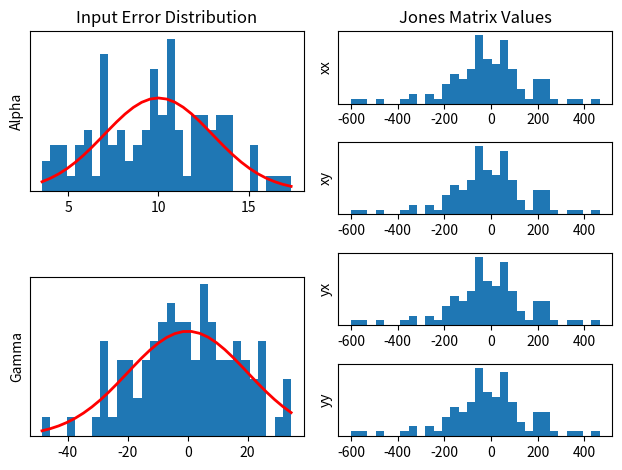

Here is the Python script that generated this plot:
import matplotlib.pyplot as plt
import numpy as np

# establish number of test cases
agN = 100
jN = agN

alphaMu = 10.0
alphaSigma = 3.0

gammaMu = 0
gammaSigma = 20


# create array of alpha test case values according to gaussian distribution
alpha = np.random.normal(alphaMu, alphaSigma, agN)

# graph distribution of alpha
plt.subplot(2, 2, 1)
aCount, aBins, aIgnored = plt.hist(alpha, 30, density=True)
plt.plot(aBins, 1/(alphaSigma * np.sqrt(2 * np.pi)) *
         np.exp(- (aBins - alphaMu)**2 / (2 * alphaSigma**2)),
         linewidth=2, color='r')
plt.ylabel('Alpha')
plt.title('Input Error Distribution')
plt.yticks([])


# create array of gamma test case values according to gaussian distribution
gamma = np.random.normal(gammaMu, gammaSigma, agN)

# graph distribution of gamma
plt.subplot(2, 2, 3)
gCount, gBins, gIgnored = plt.hist(gamma, 30, density=True)
plt.plot(gBins, 1/(gammaSigma * np.sqrt(2 * np.pi)) *
         np.exp(- (gBins - gammaMu)**2 / (2 * gammaSigma**2)),
         linewidth=2, color='r')
plt.ylabel('Gamma')
plt.yticks([])

'''
Rather than forming array of alpha/gamma then randomly selecting from it.
Randomly create a sigle alpha/gamma for each call of jones,
    and then append those into an array of values used.
Result should still be a histogram/bell curve graph, but of actual values used

Avoids additional random steps computational processing, as well as showing
    actual distribution of values used.

Also, rather than a histogram of alpha and gamma, show a 2D plot of each
    pair of alpha/gamma, showing which ones are used together in the run

Jones amtrix will require 4 alpha and 4 gamma for 90, 0, -45, 45
    FOR EACH SIDEBAND

Jones matrix itself will require 3 plots of real to imaginary from these values
    again, FOR EACH SIDEBAND

Joe will provide a function that calculates a jones matrix from a given set of
    alpha/gamma values
'''

# fake jones matrix element function for testing
def testJones(alpha, gamma):
    return alpha * gamma


# repeat jones matrix calculation on random selections from above matrixs
jonesArr = np.empty(jN)
for i in range(jN):
    jonesArr[i] = testJones(alpha[np.random.randint(0, agN)],
                            gamma[np.random.randint(0, agN)])

# graph distribution of (pseudo) Jones using histogram buckets
plt.subplot(4, 2, 2)
xxCount, xxBins, xxIgnored = plt.hist(jonesArr, 30, density=True)
plt.ylabel('xx')
plt.title('Jones Matrix Values')
plt.yticks([])

plt.subplot(4, 2, 4)
xyCount, xyBins, xyIgnored = plt.hist(jonesArr, 30, density=True)
plt.ylabel('xy')
plt.yticks([])
plt.subplots_adjust(bottom=0.29)

plt.subplot(4, 2, 6)
yxCount, yxBins, yxIgnored = plt.hist(jonesArr, 30, density=True)
plt.ylabel('yx')
plt.yticks([])

plt.subplot(4, 2, 8)
yyCount, yyBins, yyIgnored = plt.hist(jonesArr, 30, density=True)
plt.ylabel('yy')
plt.yticks([])
plt.tight_layout()

# rather than histogram use 2D plot of real on one axis imaginary on another
# darken cells based on frequency and have average in a different color

# OR, animate new data point at each step, graph multiplicity vertically
# graph point to given x value, check to see if there is a nearby x point
# check if that point is at current y level, if yes, go up, then repeat
# points should "bubble up" to form a gaussian distribution

# also graph 2D with alpha/gamma and avg with error, the fuzzy blob graph

# calculate average and error from this new array of jones values
# will likely include an overall error and a per value error

# show graphs
plt.show()
